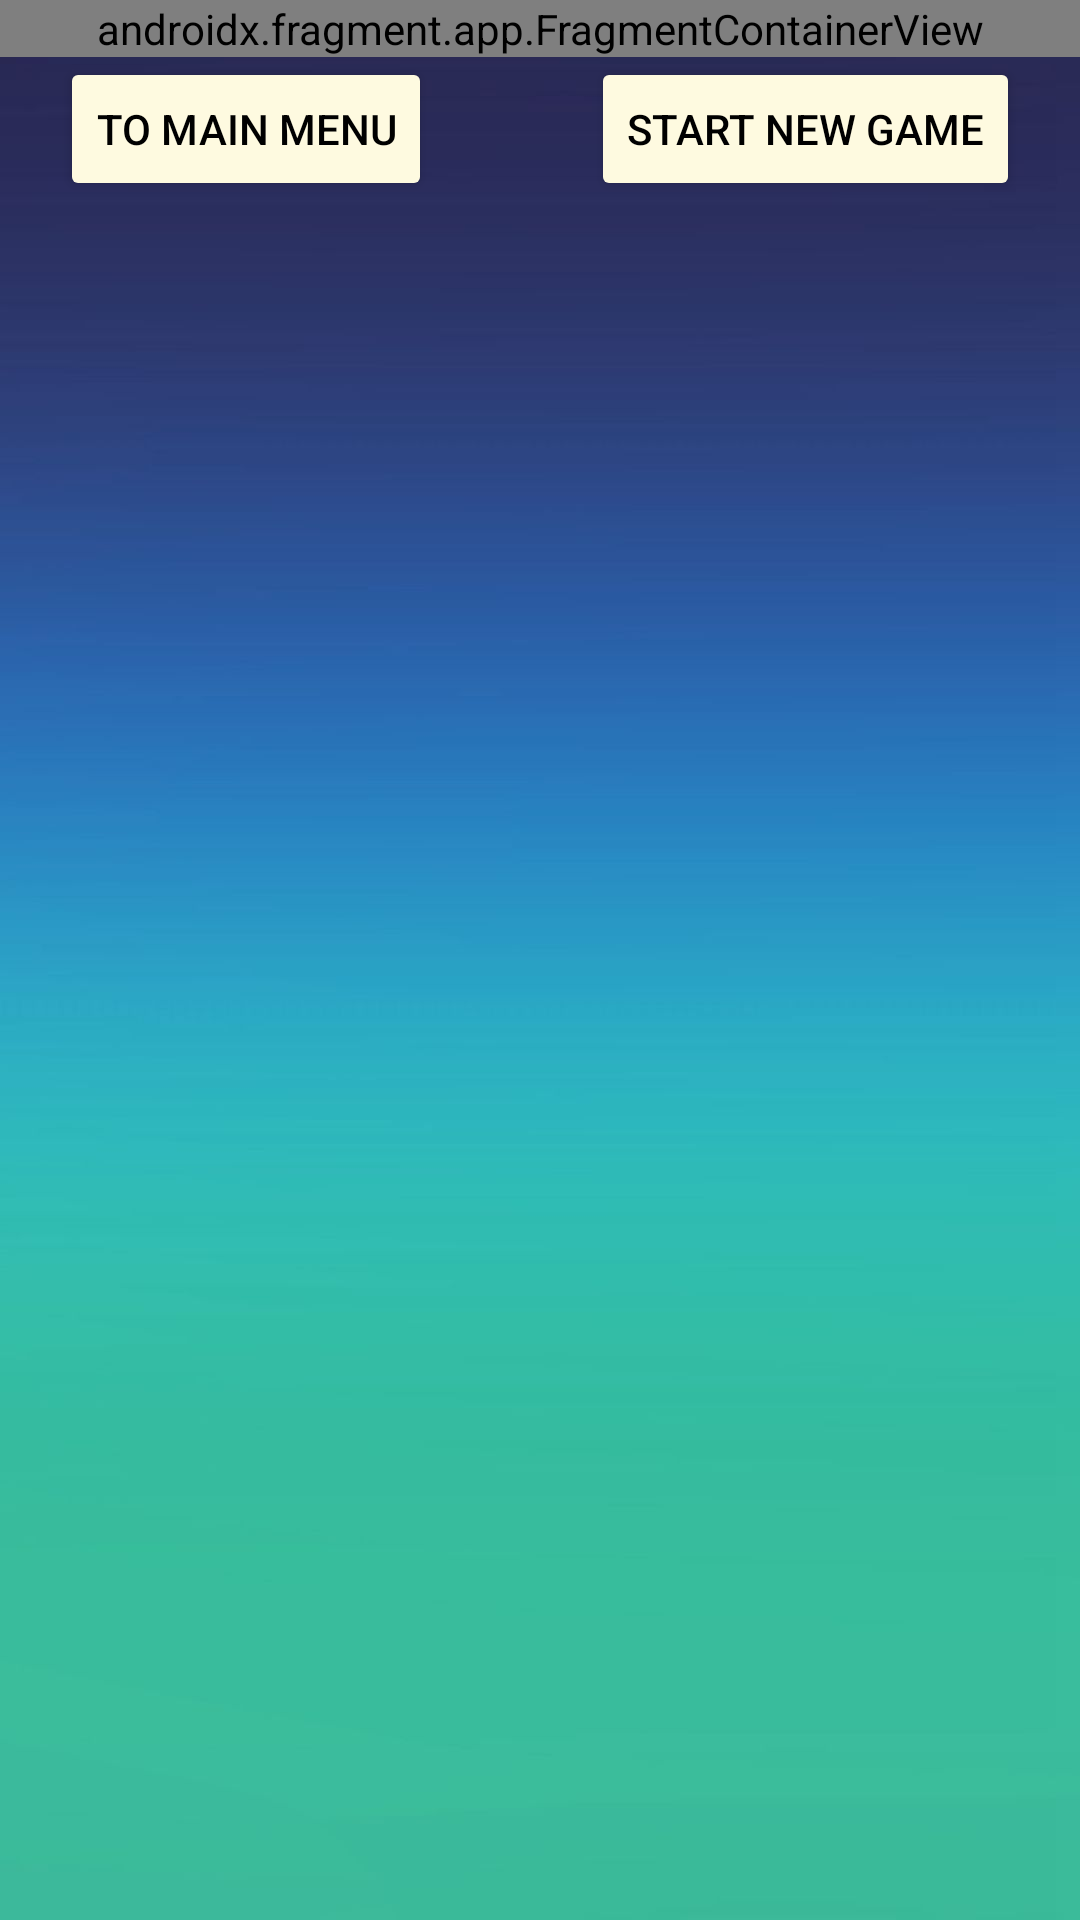

Reconstruct the res/layout file that produces this screen, plus the resources it refers to.
<!-- AndroidManifest.xml: application theme Theme.Toto -->
<!-- res/layout/results.xml -->
<?xml version="1.0" encoding="utf-8"?>
<LinearLayout xmlns:android="http://schemas.android.com/apk/res/android"
    xmlns:app="http://schemas.android.com/apk/res-auto"
    xmlns:tools="http://schemas.android.com/tools"
    tools:context=".results.Results"
    android:layout_width="match_parent"
    android:layout_height="match_parent"
    android:background="@drawable/background"
    android:orientation="vertical" >

    <androidx.fragment.app.FragmentContainerView
        android:id="@+id/header_fragment"
        android:name="com.example.toto.fragments.ResultsHeaderFragment"
        android:layout_width="match_parent"
        android:layout_height="wrap_content" />

    <androidx.constraintlayout.widget.ConstraintLayout
        android:id="@+id/result_buttons"
        android:layout_width="match_parent"
        android:layout_height="wrap_content"
        android:orientation="horizontal"
        android:layout_marginHorizontal="20dp" >

        <Button
            android:id="@+id/mainMenuBtn"
            android:layout_width="wrap_content"
            android:layout_height="wrap_content"
            android:text="@string/to_main_menu"
            android:textSize="14sp"
            android:backgroundTint="@color/offwhite"
            android:textColor="@color/black"
            app:layout_constraintBottom_toBottomOf="parent"
            app:layout_constraintStart_toStartOf="parent"
            app:layout_constraintTop_toTopOf="parent" />


        <Button
            android:id="@+id/newGameBtn"
            android:layout_width="wrap_content"
            android:layout_height="wrap_content"
            android:text="@string/start_new_game"
            android:textSize="14sp"
            android:backgroundTint="@color/offwhite"
            android:textColor="@color/black"
            app:layout_constraintBottom_toBottomOf="parent"
            app:layout_constraintEnd_toEndOf="parent"
            app:layout_constraintTop_toTopOf="parent" />

    </androidx.constraintlayout.widget.ConstraintLayout>

    <androidx.recyclerview.widget.RecyclerView
        android:id="@+id/resultsRecyclerView"
        android:layout_width="match_parent"
        android:layout_height="wrap_content"
        android:layout_margin="5dp" />

</LinearLayout>
<!-- resources referenced by this layout -->
<resources>
  <color name="black">#FF000000</color>
  <color name="offwhite">#fefae0</color>
  <!-- drawable background: jpg bitmap (drawable-v24, 14952 bytes) -->
  <string name="start_new_game">Start new game</string>
  <string name="to_main_menu">To main menu</string>
  <style name="Theme.Toto" parent="Theme.MaterialComponents.DayNight.NoActionBar">
          
          <item name="colorPrimary">@color/purple_500</item>
          <item name="colorPrimaryVariant">@color/purple_700</item>
          <item name="colorOnPrimary">@color/white</item>
          
          <item name="colorSecondary">@color/teal_200</item>
          <item name="colorSecondaryVariant">@color/teal_700</item>
          <item name="colorOnSecondary">@color/black</item>
          
          <item name="android:statusBarColor" tools:targetApi="l">?attr/colorPrimaryVariant</item>
          
      </style>
  <color name="purple_500">#FF6200EE</color>
  <color name="purple_700">#FF3700B3</color>
  <color name="white">#FFFFFFFF</color>
  <color name="teal_200">#FF03DAC5</color>
  <color name="teal_700">#FF018786</color>
</resources>
